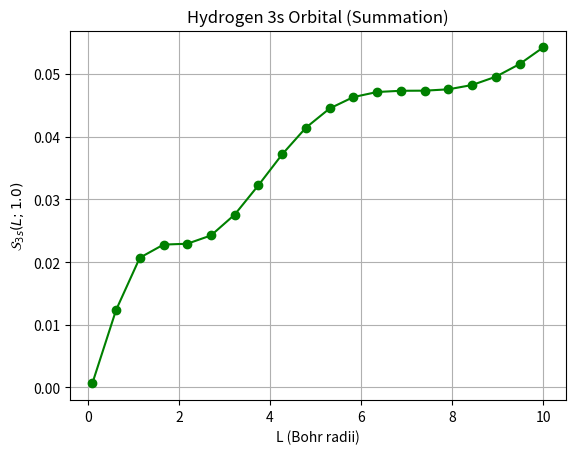

Generate this figure with matplotlib:
import numpy as np
import matplotlib.pyplot as plt
from scipy.integrate import quad

def rho_3s(r):
    psi = (1 / (81 * np.sqrt(3 * np.pi))) * (27 - 18*r + 2*r**2) * np.exp(-r/3)
    return psi**2

def integrand_3s(r, s):
    return rho_3s(r) * r**(2 - s) * 4 * np.pi

def compute_S_3s(L, s):
    result, _ = quad(lambda r: integrand_3s(r, s), 0, L, limit=100)
    return result

L_vals = np.linspace(0.1, 10, 20)
s = 1.0
S_vals = [compute_S_3s(L, s) for L in L_vals]

plt.plot(L_vals, S_vals, marker='o', color='green')
plt.xlabel('L (Bohr radii)')
plt.ylabel(r'$\mathcal{S}_{3s}(L; 1.0)$')
plt.title('Hydrogen 3s Orbital (Summation)')
plt.grid(True)
plt.show()
